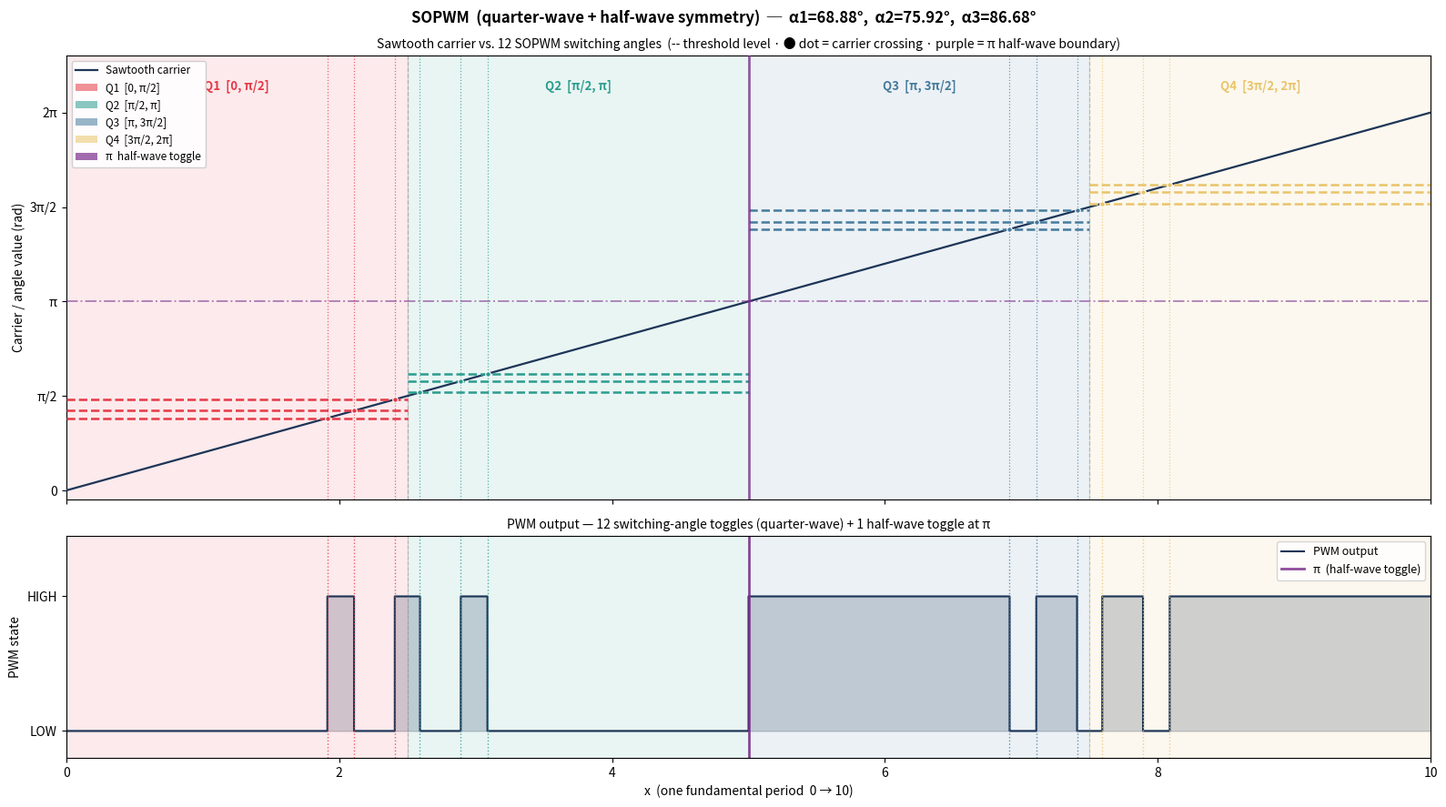

Generate this figure with matplotlib:
#!/usr/bin/env python3
"""
angle_demos.py
==============
SOPWM switching-angle demonstration.

Three base angles (α1 < α2 < α3, all < π/2) are chosen randomly.
From them, 12 switching angles spanning [0, 2π] are derived using
quarter-wave symmetry:

  Q1  α1, α2, α3               ∈ [0,    π/2]   ─→  x = [0.0,  2.5]
  Q2  α4=π-α3, α5=π-α2, α6=π-α1  ∈ [π/2,  π ]   ─→  x = [2.5,  5.0]
  Q3  α7=π+α1, α8=π+α2, α9=π+α3  ∈ [π,  3π/2]   ─→  x = [5.0,  7.5]
  Q4  α10=2π-α3, α11=2π-α2, α12=2π-α1 ∈ [3π/2, 2π] ─→ x = [7.5, 10.0]

A sawtooth carrier rises linearly from 0 → 2π across x = 0 → 10.
The PWM starts LOW and uses BOTH symmetries:
  • Quarter-wave: toggles at each of the 12 switching angles
  • Half-wave   : mandatory extra toggle at π (x = 5.0) so the
                  second half [π, 2π] is the bitwise complement of
                  the first half [0, π]
"""

import numpy as np
import matplotlib.pyplot as plt
import matplotlib.patches as mpatches

# ── 1.  Three random base angles in (0.05, π/2 − 0.05) ───────────────────────
#rng = np.random.default_rng()          # pass an int seed for repeatability
#alpha1, alpha2, alpha3 = np.sort(rng.uniform(0.05, np.pi / 2 - 0.05, 3))

alpha1 = 68.8837313449/180.0 * np.pi
alpha2 = 75.9211716794/180.0 * np.pi
alpha3 = 86.6752706499/180.0 * np.pi

print("─" * 55)
print("Input angles (random, all < π/2):")
print(f"  α1 = {alpha1:.6f} rad  ({np.degrees(alpha1):.4f}°)")
print(f"  α2 = {alpha2:.6f} rad  ({np.degrees(alpha2):.4f}°)")
print(f"  α3 = {alpha3:.6f} rad  ({np.degrees(alpha3):.4f}°)")
print("─" * 55)

# ── 2.  Derive the 12 SOPWM switching angles ──────────────────────────────────
PI = np.pi

alphas = np.array([
    # Q1 — first quarter  [0, π/2]
    alpha1,
    alpha2,
    alpha3,
    # Q2 — second quarter [π/2, π]
    PI - alpha3,
    PI - alpha2,
    PI - alpha1,
    # Q3 — third quarter  [π, 3π/2]
    PI + alpha1,
    PI + alpha2,
    PI + alpha3,
    # Q4 — fourth quarter [3π/2, 2π]
    2*PI - alpha3,
    2*PI - alpha2,
    2*PI - alpha1,
])
labels = [f'α{i+1}' for i in range(12)]

# ── 3.  Sawtooth carrier: x ∈ [0, 10] → value ∈ [0, 2π) ─────────────────────
N   = 100_000
x   = np.linspace(0, 10, N, endpoint=False)
saw = (2 * PI / 10) * x

# ── 4.  PWM generation — quarter-wave + half-wave symmetry ─────────────────
# Start LOW (np.zeros default). Toggle at each switching angle (quarter-wave)
# and once more at π (half-wave boundary), making the second half the
# bitwise complement of the first half.
toggles = np.zeros(N, dtype=np.uint8)

for ang in alphas:
    idx = int(np.searchsorted(saw, ang))
    if 0 < idx < N:
        toggles[idx] ^= 1

# Half-wave symmetry: force toggle at π (x = 5.0)
idx_pi = int(np.searchsorted(saw, PI))
if 0 < idx_pi < N:
    toggles[idx_pi] ^= 1

pwm = np.bitwise_xor.accumulate(toggles)   # running parity = PWM state

# ── 5.  Plot ──────────────────────────────────────────────────────────────────
COLORS  = ['#E63946', '#2A9D8F', '#457B9D', '#E9C46A']
Q_SPANS = [(0.0, 2.5), (2.5, 5.0), (5.0, 7.5), (7.5, 10.0)]
Q_NAMES = ['Q1  [0, π/2]', 'Q2  [π/2, π]', 'Q3  [π, 3π/2]', 'Q4  [3π/2, 2π]']

fig, (ax1, ax2) = plt.subplots(
    2, 1, figsize=(16, 9), sharex=True,
    gridspec_kw={'height_ratios': [2, 1]}
)
fig.suptitle(
    f'SOPWM  (quarter-wave + half-wave symmetry)  ─  '
    f'α1={np.degrees(alpha1):.2f}°,  α2={np.degrees(alpha2):.2f}°,  α3={np.degrees(alpha3):.2f}°',
    fontsize=12, fontweight='bold'
)

# ─── Subplot 1: sawtooth + threshold lines ────────────────────────────────────
ax1.plot(x, saw, color='#1D3557', lw=1.6, zorder=3, label='Sawtooth carrier')

for qi, ((x0, x1), col, qname) in enumerate(zip(Q_SPANS, COLORS, Q_NAMES)):
    ax1.axvspan(x0, x1, alpha=0.10, color=col, zorder=1)

    for j in range(3):
        ang = alphas[qi * 3 + j]
        lbl = labels[qi * 3 + j]
        xc  = ang * 10 / (2 * PI)

        # Horizontal dashed threshold line (only within its quarter span)
        ax1.hlines(ang, x0, x1, colors=col, lw=1.8, linestyles='--', zorder=4)

        # Vertical dotted crossing marker
        ax1.axvline(xc, color=col, lw=0.9, ls=':', alpha=0.75, zorder=2)

        # Filled dot at the exact intersection point
        ax1.plot(xc, ang, 'o', color=col, markersize=4, markeredgecolor='white',
                 markeredgewidth=0.8, zorder=6)

    # Quarter band label at the very top
    ax1.text((x0 + x1) / 2, 2*PI + 0.38, qname,
             ha='center', fontsize=9.5, color=col, fontweight='bold')

# Quarter dividers (gray dashed) + half-wave boundary at π (solid purple)
for xv in (2.5, 7.5):
    ax1.axvline(xv, color='gray', lw=0.9, ls='--', alpha=0.45, zorder=2)
ax1.axvline(5.0, color='#7B2D8B', lw=2.0, ls='-', alpha=0.75, zorder=5,
            label='π  (half-wave toggle)')
ax1.axhline(PI, color='#7B2D8B', lw=1.4, ls='-.', alpha=0.55, zorder=4)

ax1.set_ylabel('Carrier / angle value (rad)', fontsize=10)
ax1.set_yticks([0, PI/2, PI, 3*PI/2, 2*PI])
ax1.set_yticklabels(['0', 'π/2', 'π', '3π/2', '2π'])
ax1.set_ylim(-0.15, 2*PI + 0.95)

patches = [mpatches.Patch(facecolor=COLORS[i], alpha=0.55, label=Q_NAMES[i])
           for i in range(4)]
purple_line = mpatches.Patch(facecolor='#7B2D8B', alpha=0.7, label='π  half-wave toggle')
ax1.legend(
    handles=[ax1.get_lines()[0]] + patches + [purple_line],
    fontsize=8.5, loc='upper left', framealpha=0.9
)
ax1.set_title(
    'Sawtooth carrier vs. 12 SOPWM switching angles  '
    '(-- threshold level · ● dot = carrier crossing · purple = π half-wave boundary)',
    fontsize=10
)

# ─── Subplot 2: PWM output ────────────────────────────────────────────────────
ax2.step(x, pwm, where='post', color='#1D3557', lw=1.5, label='PWM output')
ax2.fill_between(x, 0, pwm, step='post', alpha=0.22, color='#1D3557')

for qi, ((x0, x1), col) in enumerate(zip(Q_SPANS, COLORS)):
    ax2.axvspan(x0, x1, alpha=0.10, color=col)
    ax2.axvline(x0, color='gray', lw=0.8, ls='--', alpha=0.40)
    for j in range(3):
        ang = alphas[qi * 3 + j]
        xc  = ang * 10 / (2 * PI)
        ax2.axvline(xc, color=col, lw=1.0, ls=':', alpha=0.80)

# Half-wave boundary marker
ax2.axvline(5.0, color='#7B2D8B', lw=2.0, ls='-', alpha=0.85, label='π  (half-wave toggle)')

ax2.set_ylabel('PWM state', fontsize=10)
ax2.set_xlabel('x  (one fundamental period  0 → 10)', fontsize=10)
ax2.set_yticks([0, 1])
ax2.set_yticklabels(['LOW', 'HIGH'])
ax2.set_ylim(-0.20, 1.45)
ax2.set_title(
    'PWM output — 12 switching-angle toggles (quarter-wave) + 1 half-wave toggle at π',
    fontsize=10
)
ax2.legend(loc='upper right', fontsize=9)

plt.xlim(0, 10)
plt.tight_layout()
plt.show()

# ── 6.  Console summary ───────────────────────────────────────────────────────
print("\n12 Switching Angles:")
print(f"{'Name':5}  {'rad':>10}  {'degrees':>10}  {'Quarter':8}  x-crossing")
print("─" * 58)
for i, (ang, lbl) in enumerate(zip(alphas, labels)):
    qi  = i // 3 + 1
    xc  = ang * 10 / (2 * PI)
    print(f"{lbl:5}  {ang:10.6f}  {np.degrees(ang):10.4f}°   Q{qi}       x = {xc:.4f}")
print("─" * 58)
